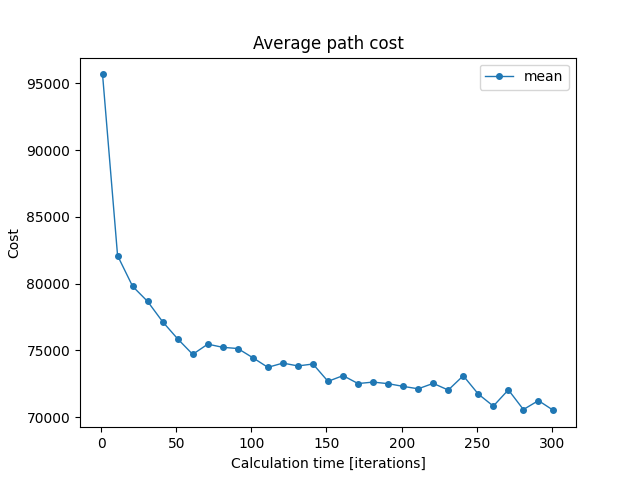

Values plotted in this chart, from the file beside it:
iterations; min; mean; max
1; 87665; 95661; 104316
11; 75652; 82098; 85619
21; 74548; 79802; 85828
31; 71637; 78668; 85776
41; 72760; 77147; 80620
51; 71996; 75867; 80681
61; 70152; 74709; 82274
71; 68532; 75474; 79235
81; 69625; 75235; 78901
91; 68934; 75146; 81317
101; 70317; 74457; 78936
111; 69452; 73738; 77196
121; 70665; 74055; 77344
131; 69838; 73842; 77432
141; 68537; 73987; 79693
151; 68571; 72690; 78169
161; 67547; 73117; 78641
171; 67648; 72524; 78024
181; 67263; 72634; 76339
191; 67709; 72515; 76656
201; 65564; 72312; 76593
211; 68034; 72132; 77518
221; 70220; 72538; 75595
231; 65919; 72038; 75744
241; 69636; 73109; 76584
251; 66378; 71738; 74939
261; 65978; 70836; 74977
271; 67975; 72053; 75946
281; 67307; 70580; 76036
291; 66605; 71248; 76747
301; 66197; 70515; 74428
